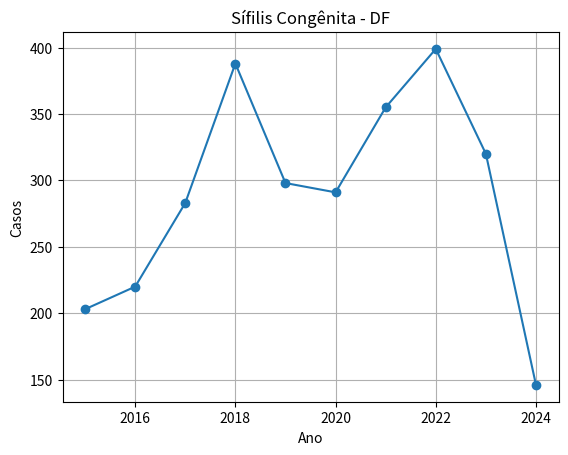

Generate this figure with matplotlib:
import pandas as pd
import matplotlib.pyplot as plt

dados = {
    "Ano": [2015,2016,2017,2018,2019,2020,2021,2022,2023,2024],
    "Casos": [203,220,283,388,298,291,355,399,320,146]
}

df = pd.DataFrame(dados)

plt.figure()
plt.plot(df["Ano"], df["Casos"], marker='o')
plt.title("Sífilis Congênita - DF")
plt.xlabel("Ano")
plt.ylabel("Casos")
plt.grid()

plt.show()
